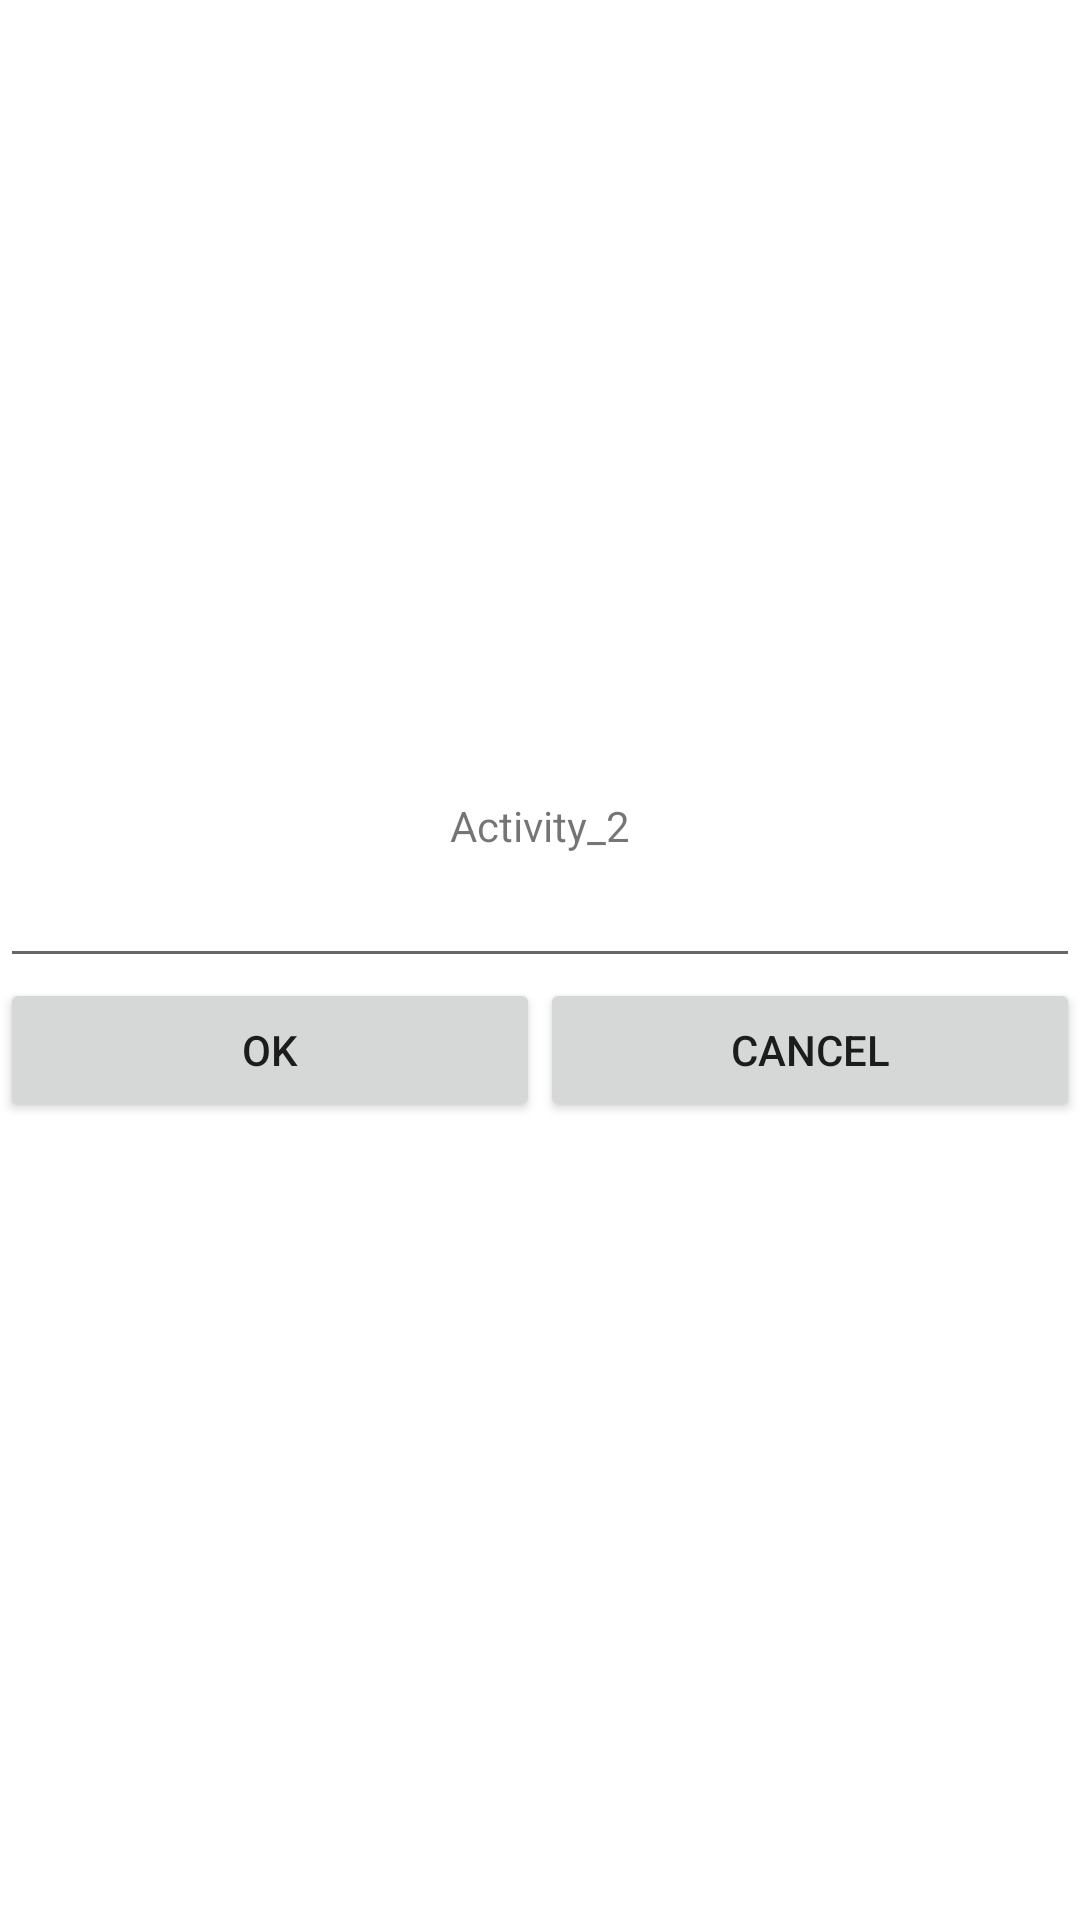

Produce the Android XML layout that renders to this screen, including the resource entries it uses.
<!-- AndroidManifest.xml: application theme Theme.Transfers -->
<!-- res/layout/activity_main2.xml -->
<?xml version="1.0" encoding="utf-8"?>
<LinearLayout xmlns:android="http://schemas.android.com/apk/res/android"
    xmlns:app="http://schemas.android.com/apk/res-auto"
    xmlns:tools="http://schemas.android.com/tools"
    android:layout_width="match_parent"
    android:layout_height="match_parent"
    android:gravity="center"
    android:orientation="vertical"
    tools:context=".MainActivity2">

    <LinearLayout
        android:layout_width="wrap_content"
        android:layout_height="wrap_content"
        android:orientation="horizontal">

        <TextView
            android:id="@+id/textViewActivity2"
            android:layout_width="match_parent"
            android:layout_height="match_parent"
            android:layout_weight="1"
            android:text="@string/activity_2" />
    </LinearLayout>

    <LinearLayout
        android:layout_width="match_parent"
        android:layout_height="wrap_content"
        android:orientation="horizontal">

        <EditText
            android:id="@+id/editTextActivity_2"
            android:layout_width="wrap_content"
            android:layout_height="match_parent"
            android:layout_weight="1"
            android:ems="10"
            android:inputType="textPersonName" />
    </LinearLayout>

    <LinearLayout
        android:layout_width="match_parent"
        android:layout_height="wrap_content"
        android:orientation="horizontal">

        <Button
            android:id="@+id/buttonOk"
            android:layout_width="wrap_content"
            android:layout_height="wrap_content"
            android:layout_weight="1"
            android:onClick="OnOk_Click"
            android:text="@string/buttonOk" />

        <Button
            android:id="@+id/buttonCancel"
            android:layout_width="wrap_content"
            android:layout_height="wrap_content"
            android:layout_weight="1"
            android:onClick="OnCancel_Click"
            android:text="@string/buttonCancel" />
    </LinearLayout>

</LinearLayout>
<!-- resources referenced by this layout -->
<resources>
  <string name="activity_2">Activity_2</string>
  <string name="buttonCancel">Cancel</string>
  <string name="buttonOk">Ok</string>
  <style name="Theme.Transfers" parent="Theme.MaterialComponents.DayNight.DarkActionBar">
          
          <item name="colorPrimary">@color/purple_500</item>
          <item name="colorPrimaryVariant">@color/purple_700</item>
          <item name="colorOnPrimary">@color/white</item>
          
          <item name="colorSecondary">@color/teal_200</item>
          <item name="colorSecondaryVariant">@color/teal_700</item>
          <item name="colorOnSecondary">@color/black</item>
          
          <item name="android:statusBarColor" tools:targetApi="l">?attr/colorPrimaryVariant</item>
          
      </style>
  <!-- not gathered from this repository: default colours our renderer supplied (Android Studio template values) -->
  <color name="purple_500">#FF6200EE</color>
  <color name="purple_700">#FF3700B3</color>
  <color name="teal_200">#FF03DAC5</color>
  <color name="teal_700">#FF018786</color>
  <color name="black">#FF000000</color>
  <color name="white">#FFFFFFFF</color>
</resources>
